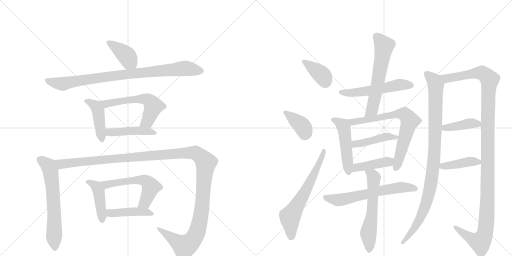
t = 0.00 s
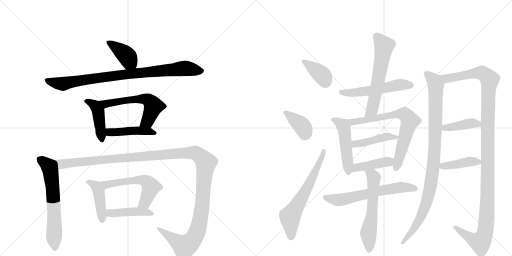
t = 3.69 s
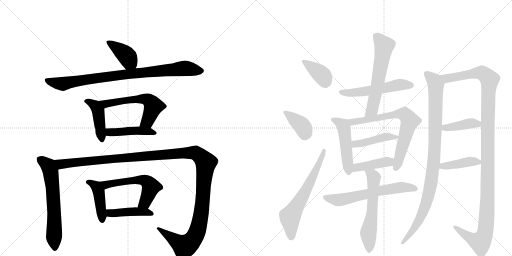
t = 7.38 s
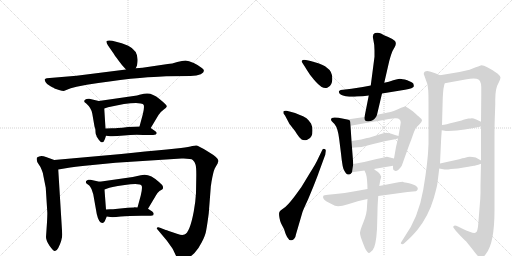
t = 11.07 s
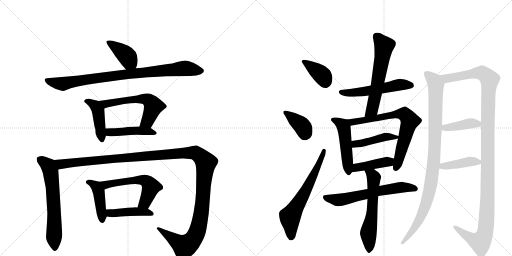
t = 14.76 s
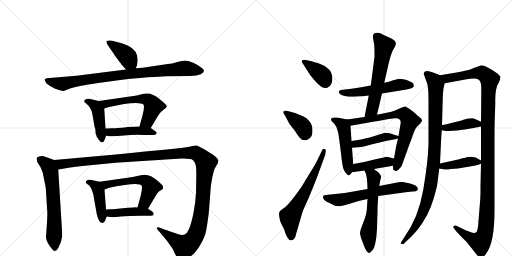
t = 18.44 s

The animated SVG that drew these frames (rendered in a browser with its animation timeline set to each time). Animation: 25 CSS @keyframes rules; one cycle of 18.44 s.

<svg version="1.1" viewBox="0 0 2048 1024" xmlns="http://www.w3.org/2000/svg">
  <g stroke="lightgray" stroke-dasharray="1,1" stroke-width="1" transform="scale(4, 4)">
    <line x1="0" y1="0" x2="256" y2="256"></line>
    <line x1="256" y1="0" x2="0" y2="256"></line>
    <line x1="128" y1="0" x2="128" y2="256"></line>
    <line x1="0" y1="128" x2="256" y2="128"></line>
    <line x1="256" y1="0" x2="512" y2="256"></line>
    <line x1="512" y1="0" x2="256" y2="256"></line>
    <line x1="384" y1="0" x2="384" y2="256"></line>
    <line x1="256" y1="128" x2="512" y2="128"></line>
  </g>
<g transform="scale(1, -1) translate(0, -850)">
   <style type="text/css">
    @keyframes keyframes0 {
      from {
       stroke: black;
       stroke-dashoffset: 398;
       stroke-width: 128;
       }
       56% {
       animation-timing-function: step-end;
       stroke: black;
       stroke-dashoffset: 0;
       stroke-width: 128;
       }
       to {
       stroke: black;
       stroke-width: 1024;
       }
       }
       #make-me-a-hanzi-animation-0 {
         animation: keyframes0 0.573893s both;
         animation-delay: 0.000000s;
         animation-timing-function: linear;
       }
    @keyframes keyframes1 {
      from {
       stroke: black;
       stroke-dashoffset: 879;
       stroke-width: 128;
       }
       74% {
       animation-timing-function: step-end;
       stroke: black;
       stroke-dashoffset: 0;
       stroke-width: 128;
       }
       to {
       stroke: black;
       stroke-width: 1024;
       }
       }
       #make-me-a-hanzi-animation-1 {
         animation: keyframes1 0.965332s both;
         animation-delay: 0.573893s;
         animation-timing-function: linear;
       }
    @keyframes keyframes2 {
      from {
       stroke: black;
       stroke-dashoffset: 437;
       stroke-width: 128;
       }
       59% {
       animation-timing-function: step-end;
       stroke: black;
       stroke-dashoffset: 0;
       stroke-width: 128;
       }
       to {
       stroke: black;
       stroke-width: 1024;
       }
       }
       #make-me-a-hanzi-animation-2 {
         animation: keyframes2 0.605632s both;
         animation-delay: 1.539225s;
         animation-timing-function: linear;
       }
    @keyframes keyframes3 {
      from {
       stroke: black;
       stroke-dashoffset: 576;
       stroke-width: 128;
       }
       65% {
       animation-timing-function: step-end;
       stroke: black;
       stroke-dashoffset: 0;
       stroke-width: 128;
       }
       to {
       stroke: black;
       stroke-width: 1024;
       }
       }
       #make-me-a-hanzi-animation-3 {
         animation: keyframes3 0.718750s both;
         animation-delay: 2.144857s;
         animation-timing-function: linear;
       }
    @keyframes keyframes4 {
      from {
       stroke: black;
       stroke-dashoffset: 448;
       stroke-width: 128;
       }
       59% {
       animation-timing-function: step-end;
       stroke: black;
       stroke-dashoffset: 0;
       stroke-width: 128;
       }
       to {
       stroke: black;
       stroke-width: 1024;
       }
       }
       #make-me-a-hanzi-animation-4 {
         animation: keyframes4 0.614583s both;
         animation-delay: 2.863607s;
         animation-timing-function: linear;
       }
    @keyframes keyframes5 {
      from {
       stroke: black;
       stroke-dashoffset: 633;
       stroke-width: 128;
       }
       67% {
       animation-timing-function: step-end;
       stroke: black;
       stroke-dashoffset: 0;
       stroke-width: 128;
       }
       to {
       stroke: black;
       stroke-width: 1024;
       }
       }
       #make-me-a-hanzi-animation-5 {
         animation: keyframes5 0.765137s both;
         animation-delay: 3.478190s;
         animation-timing-function: linear;
       }
    @keyframes keyframes6 {
      from {
       stroke: black;
       stroke-dashoffset: 1358;
       stroke-width: 128;
       }
       82% {
       animation-timing-function: step-end;
       stroke: black;
       stroke-dashoffset: 0;
       stroke-width: 128;
       }
       to {
       stroke: black;
       stroke-width: 1024;
       }
       }
       #make-me-a-hanzi-animation-6 {
         animation: keyframes6 1.355143s both;
         animation-delay: 4.243327s;
         animation-timing-function: linear;
       }
    @keyframes keyframes7 {
      from {
       stroke: black;
       stroke-dashoffset: 433;
       stroke-width: 128;
       }
       58% {
       animation-timing-function: step-end;
       stroke: black;
       stroke-dashoffset: 0;
       stroke-width: 128;
       }
       to {
       stroke: black;
       stroke-width: 1024;
       }
       }
       #make-me-a-hanzi-animation-7 {
         animation: keyframes7 0.602376s both;
         animation-delay: 5.598470s;
         animation-timing-function: linear;
       }
    @keyframes keyframes8 {
      from {
       stroke: black;
       stroke-dashoffset: 563;
       stroke-width: 128;
       }
       65% {
       animation-timing-function: step-end;
       stroke: black;
       stroke-dashoffset: 0;
       stroke-width: 128;
       }
       to {
       stroke: black;
       stroke-width: 1024;
       }
       }
       #make-me-a-hanzi-animation-8 {
         animation: keyframes8 0.708171s both;
         animation-delay: 6.200846s;
         animation-timing-function: linear;
       }
    @keyframes keyframes9 {
      from {
       stroke: black;
       stroke-dashoffset: 438;
       stroke-width: 128;
       }
       59% {
       animation-timing-function: step-end;
       stroke: black;
       stroke-dashoffset: 0;
       stroke-width: 128;
       }
       to {
       stroke: black;
       stroke-width: 1024;
       }
       }
       #make-me-a-hanzi-animation-9 {
         animation: keyframes9 0.606445s both;
         animation-delay: 6.909017s;
         animation-timing-function: linear;
       }
    @keyframes keyframes10 {
      from {
       stroke: black;
       stroke-dashoffset: 378;
       stroke-width: 128;
       }
       55% {
       animation-timing-function: step-end;
       stroke: black;
       stroke-dashoffset: 0;
       stroke-width: 128;
       }
       to {
       stroke: black;
       stroke-width: 1024;
       }
       }
       #make-me-a-hanzi-animation-10 {
         animation: keyframes10 0.557617s both;
         animation-delay: 7.515462s;
         animation-timing-function: linear;
       }
    @keyframes keyframes11 {
      from {
       stroke: black;
       stroke-dashoffset: 378;
       stroke-width: 128;
       }
       55% {
       animation-timing-function: step-end;
       stroke: black;
       stroke-dashoffset: 0;
       stroke-width: 128;
       }
       to {
       stroke: black;
       stroke-width: 1024;
       }
       }
       #make-me-a-hanzi-animation-11 {
         animation: keyframes11 0.557617s both;
         animation-delay: 8.073079s;
         animation-timing-function: linear;
       }
    @keyframes keyframes12 {
      from {
       stroke: black;
       stroke-dashoffset: 633;
       stroke-width: 128;
       }
       67% {
       animation-timing-function: step-end;
       stroke: black;
       stroke-dashoffset: 0;
       stroke-width: 128;
       }
       to {
       stroke: black;
       stroke-width: 1024;
       }
       }
       #make-me-a-hanzi-animation-12 {
         animation: keyframes12 0.765137s both;
         animation-delay: 8.630697s;
         animation-timing-function: linear;
       }
    @keyframes keyframes13 {
      from {
       stroke: black;
       stroke-dashoffset: 538;
       stroke-width: 128;
       }
       64% {
       animation-timing-function: step-end;
       stroke: black;
       stroke-dashoffset: 0;
       stroke-width: 128;
       }
       to {
       stroke: black;
       stroke-width: 1024;
       }
       }
       #make-me-a-hanzi-animation-13 {
         animation: keyframes13 0.687826s both;
         animation-delay: 9.395833s;
         animation-timing-function: linear;
       }
    @keyframes keyframes14 {
      from {
       stroke: black;
       stroke-dashoffset: 596;
       stroke-width: 128;
       }
       66% {
       animation-timing-function: step-end;
       stroke: black;
       stroke-dashoffset: 0;
       stroke-width: 128;
       }
       to {
       stroke: black;
       stroke-width: 1024;
       }
       }
       #make-me-a-hanzi-animation-14 {
         animation: keyframes14 0.735026s both;
         animation-delay: 10.083659s;
         animation-timing-function: linear;
       }
    @keyframes keyframes15 {
      from {
       stroke: black;
       stroke-dashoffset: 488;
       stroke-width: 128;
       }
       61% {
       animation-timing-function: step-end;
       stroke: black;
       stroke-dashoffset: 0;
       stroke-width: 128;
       }
       to {
       stroke: black;
       stroke-width: 1024;
       }
       }
       #make-me-a-hanzi-animation-15 {
         animation: keyframes15 0.647135s both;
         animation-delay: 10.818685s;
         animation-timing-function: linear;
       }
    @keyframes keyframes16 {
      from {
       stroke: black;
       stroke-dashoffset: 713;
       stroke-width: 128;
       }
       70% {
       animation-timing-function: step-end;
       stroke: black;
       stroke-dashoffset: 0;
       stroke-width: 128;
       }
       to {
       stroke: black;
       stroke-width: 1024;
       }
       }
       #make-me-a-hanzi-animation-16 {
         animation: keyframes16 0.830241s both;
         animation-delay: 11.465820s;
         animation-timing-function: linear;
       }
    @keyframes keyframes17 {
      from {
       stroke: black;
       stroke-dashoffset: 435;
       stroke-width: 128;
       }
       59% {
       animation-timing-function: step-end;
       stroke: black;
       stroke-dashoffset: 0;
       stroke-width: 128;
       }
       to {
       stroke: black;
       stroke-width: 1024;
       }
       }
       #make-me-a-hanzi-animation-17 {
         animation: keyframes17 0.604004s both;
         animation-delay: 12.296061s;
         animation-timing-function: linear;
       }
    @keyframes keyframes18 {
      from {
       stroke: black;
       stroke-dashoffset: 419;
       stroke-width: 128;
       }
       58% {
       animation-timing-function: step-end;
       stroke: black;
       stroke-dashoffset: 0;
       stroke-width: 128;
       }
       to {
       stroke: black;
       stroke-width: 1024;
       }
       }
       #make-me-a-hanzi-animation-18 {
         animation: keyframes18 0.590983s both;
         animation-delay: 12.900065s;
         animation-timing-function: linear;
       }
    @keyframes keyframes19 {
      from {
       stroke: black;
       stroke-dashoffset: 624;
       stroke-width: 128;
       }
       67% {
       animation-timing-function: step-end;
       stroke: black;
       stroke-dashoffset: 0;
       stroke-width: 128;
       }
       to {
       stroke: black;
       stroke-width: 1024;
       }
       }
       #make-me-a-hanzi-animation-19 {
         animation: keyframes19 0.757812s both;
         animation-delay: 13.491048s;
         animation-timing-function: linear;
       }
    @keyframes keyframes20 {
      from {
       stroke: black;
       stroke-dashoffset: 591;
       stroke-width: 128;
       }
       66% {
       animation-timing-function: step-end;
       stroke: black;
       stroke-dashoffset: 0;
       stroke-width: 128;
       }
       to {
       stroke: black;
       stroke-width: 1024;
       }
       }
       #make-me-a-hanzi-animation-20 {
         animation: keyframes20 0.730957s both;
         animation-delay: 14.248861s;
         animation-timing-function: linear;
       }
    @keyframes keyframes21 {
      from {
       stroke: black;
       stroke-dashoffset: 977;
       stroke-width: 128;
       }
       76% {
       animation-timing-function: step-end;
       stroke: black;
       stroke-dashoffset: 0;
       stroke-width: 128;
       }
       to {
       stroke: black;
       stroke-width: 1024;
       }
       }
       #make-me-a-hanzi-animation-21 {
         animation: keyframes21 1.045085s both;
         animation-delay: 14.979818s;
         animation-timing-function: linear;
       }
    @keyframes keyframes22 {
      from {
       stroke: black;
       stroke-dashoffset: 1235;
       stroke-width: 128;
       }
       80% {
       animation-timing-function: step-end;
       stroke: black;
       stroke-dashoffset: 0;
       stroke-width: 128;
       }
       to {
       stroke: black;
       stroke-width: 1024;
       }
       }
       #make-me-a-hanzi-animation-22 {
         animation: keyframes22 1.255046s both;
         animation-delay: 16.024902s;
         animation-timing-function: linear;
       }
    @keyframes keyframes23 {
      from {
       stroke: black;
       stroke-dashoffset: 405;
       stroke-width: 128;
       }
       57% {
       animation-timing-function: step-end;
       stroke: black;
       stroke-dashoffset: 0;
       stroke-width: 128;
       }
       to {
       stroke: black;
       stroke-width: 1024;
       }
       }
       #make-me-a-hanzi-animation-23 {
         animation: keyframes23 0.579590s both;
         animation-delay: 17.279948s;
         animation-timing-function: linear;
       }
    @keyframes keyframes24 {
      from {
       stroke: black;
       stroke-dashoffset: 410;
       stroke-width: 128;
       }
       57% {
       animation-timing-function: step-end;
       stroke: black;
       stroke-dashoffset: 0;
       stroke-width: 128;
       }
       to {
       stroke: black;
       stroke-width: 1024;
       }
       }
       #make-me-a-hanzi-animation-24 {
         animation: keyframes24 0.583659s both;
         animation-delay: 17.859538s;
         animation-timing-function: linear;
       }
</style>
<path d="M 543 577 L 548 588 L 550 602 Q 555 646 513 667 L 487 677 L 449 687 Q 432 690 427 686 Q 423 682 432 668 L 455 635 Q 458 629 474 608 Q 490 587 494 583 L 504 572 C 524 550 531 550 543 577 Z" fill="lightgray"></path> 
<path d="M 633 543 L 665 545 L 762 546 Q 788 547 803 553 Q 827 566 806 579 Q 796 588 775 598 Q 754 608 742 608 Q 730 608 709 602 Q 688 595 671 594 L 570 579 L 543 577 L 504 572 L 306 547 L 187 537 Q 181 536 179 533 Q 178 530 182 522 Q 186 513 202 505 Q 218 497 218 496 L 236 490 Q 249 486 255 486 L 283 497 L 306 503 L 347 511 Q 441 526 522 535 Q 604 543 633 543 Z" fill="lightgray"></path> 
<path d="M 386 307 L 386 305 L 395 291 Q 402 284 403 282 Q 408 280 409 281 Q 414 281 416 286 Q 419 290 424 307 L 422 336 L 417 416 C 415 441 415 441 395 446 L 357 455 Q 354 456 346 454 Q 339 452 337 447 Q 336 442 341 439 Q 346 436 347 434 Q 365 418 369 396 L 378 344 L 381 335 Q 382 329 382 322 Q 382 314 386 307 Z" fill="lightgray"></path> 
<path d="M 603 338 L 634 390 Q 640 401 654 411 Q 669 420 667 426 Q 665 432 638 454 Q 611 476 590 476 Q 582 477 558 471 L 548 468 L 395 446 C 365 442 389 407 417 416 L 432 421 Q 504 438 544 438 L 563 436 Q 573 435 575 430 Q 578 418 571 392 L 558 344 C 550 315 588 312 603 338 Z" fill="lightgray"></path> 
<path d="M 424 307 L 441 305 Q 459 304 496 308 Q 534 312 573 310 L 598 310 Q 615 310 623 312 Q 632 319 620 326 L 603 338 C 592 345 588 345 558 344 L 512 342 Q 486 338 471 338 Q 463 337 448 337 L 422 336 C 392 335 394 311 424 307 Z" fill="lightgray"></path> 
<path d="M 217 210 L 184 222 Q 162 231 148 220 Q 144 208 154 194 Q 165 179 167 170 Q 171 162 174 144 L 183 99 L 189 4 Q 190 -1 188 -39 L 184 -98 Q 184 -112 198 -133 Q 213 -154 219 -154 Q 226 -155 233 -142 Q 249 -110 249 -88 L 233 172 C 231 202 231 205 217 210 Z" fill="lightgray"></path> 
<path d="M 711 -86 L 675 -74 Q 664 -69 663 -70 L 640 -61 Q 634 -58 629 -60 Q 625 -63 630 -68 L 667 -112 L 687 -140 Q 692 -147 701 -167 Q 711 -187 717 -190 Q 724 -193 744 -185 Q 764 -177 778 -162 Q 793 -147 807 -119 Q 822 -91 825 -70 Q 829 -49 835 -3 L 843 101 Q 843 106 844 109 L 846 123 Q 853 163 859 176 L 871 197 Q 871 200 874 206 Q 874 219 833 243 Q 793 267 787 268 Q 781 269 769 266 Q 757 263 724 258 L 667 252 Q 584 245 485 234 L 217 210 C 187 207 203 167 233 172 L 281 180 Q 331 187 340 187 L 462 199 L 726 216 Q 764 217 771 210 Q 779 203 782 192 Q 786 181 785 137 L 784 78 Q 782 41 775 4 Q 759 -81 738 -88 Q 728 -92 711 -86 Z" fill="lightgray"></path> 
<path d="M 419 -35 L 427 -16 C 428 -14 426 -18 424 12 L 418 92 C 416 119 416 119 398 123 L 362 131 Q 360 132 353 131 Q 346 129 344 125 Q 342 120 346 116 L 357 108 Q 360 106 366 94 L 373 73 L 387 -6 Q 395 -42 410 -42 Q 415 -42 419 -35 Z" fill="lightgray"></path> 
<path d="M 592 15 L 623 67 Q 627 77 638 86 Q 649 92 651 94 Q 653 101 651 106 Q 650 110 636 122 Q 596 160 563 149 L 531 142 L 398 123 C 368 119 390 82 418 92 L 432 97 Q 436 101 499 110 Q 562 119 567 106 Q 570 97 563 68 L 550 20 C 542 -9 577 -11 592 15 Z" fill="lightgray"></path> 
<path d="M 427 -16 L 441 -18 Q 452 -20 483 -16 Q 514 -13 565 -13 L 589 -13 Q 607 -13 613 -11 L 615 -5 Q 615 -2 609 4 L 592 15 L 550 20 L 537 21 L 536 20 L 511 19 L 452 13 Q 432 14 424 12 C 394 7 397 -12 427 -16 Z" fill="lightgray"></path> 
<path d="M 1215 590 Q 1221 581 1227 571 L 1240 551 L 1256 531 Q 1275 509 1286.5 502.5 Q 1298 496 1309 499 Q 1320 502 1325 514 Q 1330 526 1329 537 Q 1329 564 1310 577 Q 1293 593 1256 602 Q 1253 603 1233.5 608 Q 1214 613 1209.5 609.5 Q 1205 606 1208 601 L 1215 590 Z" fill="lightgray"></path> 
<path d="M 1140 388 L 1158 354 L 1180 326 Q 1197 298 1206.5 292.5 Q 1216 287 1229 291.5 Q 1242 296 1246 306 Q 1250 313 1250 328.5 Q 1250 344 1244 356 Q 1233 372 1226 377 Q 1200 393 1162 403 L 1146 407 Q 1136 408 1134 405 Q 1133 400 1134 396 L 1140 388 Z" fill="lightgray"></path> 
<path d="M 1272 215 Q 1265 198 1239 157 L 1205 101 L 1178 64 Q 1150 27 1134.5 17 Q 1119 7 1117 0.5 Q 1115 -6 1118 -21.5 Q 1121 -37 1124 -43 L 1136 -66 Q 1149 -111 1163 -111 Q 1169 -113 1176 -105.5 Q 1183 -98 1184 -87 L 1210 2 Q 1213 11 1232 52 L 1254 105 Q 1271 148 1275 160 L 1301 231 L 1303 246 Q 1304 252 1298.5 254 Q 1293 256 1290 252 L 1272 215 Z" fill="lightgray"></path> 
<path d="M 1528 476 L 1620 491 Q 1654 497 1655 504 Q 1656 508 1653 516 Q 1648 521 1629 529 Q 1608 535 1599.5 535 Q 1591 535 1573 529 Q 1555 523 1537 519 L 1483 508 L 1451 502 L 1406 495 L 1372 491 Q 1361 490 1357.5 487.5 Q 1354 485 1356 480 Q 1359 469 1382.5 465.5 Q 1406 462 1427 464 Q 1452 464 1475 468 L 1528 476 Z" fill="lightgray"></path> 
<path d="M 1475 468 L 1458 382 C 1452 353 1501 362 1508 391 L 1528 476 L 1537 519 L 1557 606 Q 1566 638 1570 646 L 1579 662 Q 1587 677 1580 686 Q 1572 694 1553 702 Q 1534 710 1524 716 Q 1514 721 1500 718 Q 1488 714 1493 693 Q 1498 672 1498 648 L 1498 623 L 1483 508 L 1475 468 Z" fill="lightgray"></path> 
<path d="M 1389 372 L 1354 379 Q 1324 384 1324 372 Q 1324 368 1328 364 L 1338 354 Q 1352 337 1357 292 L 1364 236 Q 1370 174 1378 166 Q 1382 158 1390 151 Q 1397 144 1408 161 L 1413 194 L 1408 259 L 1406 286 L 1402 347 C 1401 370 1401 370 1389 372 Z" fill="lightgray"></path> 
<path d="M 1458 382 L 1389 372 C 1359 368 1372 342 1402 347 L 1498 364 Q 1516 366 1523 368 L 1555 374 L 1580 377 Q 1603 379 1603 359 L 1594 306 L 1592 296 L 1584 262 L 1576 216 L 1572 187 L 1572 177 Q 1572 169 1580 167 Q 1587 164 1595 172 Q 1603 180 1607 187 L 1636 268 Q 1646 293 1653 314 Q 1660 334 1665 340 L 1678 353 Q 1687 362 1688 368 Q 1689 374 1678 381 Q 1675 384 1651 405 Q 1625 425 1619 424 Q 1612 423 1575 406 Q 1554 400 1547 399 L 1508 391 L 1458 382 Z" fill="lightgray"></path> 
<path d="M 1594 306 L 1580 310 Q 1545 323 1540 318 L 1538 318 L 1530 316 L 1479 300 Q 1477 300 1468 298 L 1445 292 L 1406 286 C 1376 281 1378 256 1408 259 L 1418 260 L 1446 262 Q 1449 262 1493 274 Q 1536 286 1580 293 L 1592 296 C 1612 301 1612 301 1594 306 Z" fill="lightgray"></path> 
<path d="M 1408 161 L 1458 168 L 1496 174 L 1572 187 C 1602 192 1605 209 1576 216 L 1548 223 Q 1547 224 1535 220 L 1502 213 L 1457 202 L 1413 194 C 1383 189 1378 157 1408 161 Z" fill="lightgray"></path> 
<path d="M 1470 94 L 1414 84 Q 1379 78 1342 74 L 1312 71 Q 1295 70 1293 66 Q 1287 52 1318 38 L 1340 27 Q 1356 21 1392 33.5 Q 1428 46 1470 54 L 1513 66 L 1630 82 L 1652 84 Q 1667 85 1668 88 Q 1675 96 1666.5 104.5 Q 1658 113 1636.5 117.5 Q 1615 122 1613 122.5 Q 1611 123 1594 121 L 1517 106 L 1470 94 Z" fill="lightgray"></path> 
<path d="M 1458 168 L 1464 154 Q 1469 137 1470 94 L 1470 54 L 1468 24 Q 1468 -4 1454 -38 Q 1440 -72 1440 -82 Q 1440 -92 1451 -120 L 1460 -143 Q 1471 -164 1477 -162 Q 1481 -160 1491 -150 Q 1504 -134 1508 -66 L 1510 6 Q 1510 26 1513 66 L 1517 106 L 1521 128 L 1525 143 Q 1524 152 1512 162 Q 1499 171 1496 174 C 1473 193 1446 196 1458 168 Z" fill="lightgray"></path> 
<path d="M 1760 549 L 1741 557 Q 1720 564 1710 566 Q 1695 566 1695 554 L 1710 512 L 1713 487 Q 1714 472 1714 443 L 1714 274 Q 1712 202 1693 91 Q 1674 -21 1616 -101 L 1604 -120 Q 1601 -123 1606 -126 Q 1612 -128 1616 -124 L 1630 -111 Q 1646 -97 1670 -69 Q 1714 -14 1735 57 Q 1746 96 1749 112 Q 1751 127 1757 176 L 1760 196 L 1764 282 Q 1764 288 1767 329 L 1768 350 L 1771 458 Q 1773 503 1779 517 C 1784 539 1784 539 1760 549 Z" fill="lightgray"></path> 
<path d="M 1924 195 L 1922 108 L 1922 79 L 1921 54 L 1913 -46 Q 1911 -77 1903 -80 Q 1896 -87 1848 -64 L 1832 -56 Q 1819 -50 1815 -54 Q 1811 -58 1815 -62 L 1823 -73 Q 1853 -106 1864 -115 L 1889 -146 Q 1907 -170 1913 -175 Q 1919 -180 1926 -181 Q 1933 -182 1944 -165 Q 1978 -122 1978 8 L 1978 292 Q 1978 349 1979 373 L 1981 432 L 1981 451 Q 1981 498 1995 520 Q 2002 535 2002 540 Q 2002 545 1991 555 Q 1944 589 1925 589 Q 1911 584 1903 581 L 1878 571 L 1838 562 L 1760 549 C 1730 544 1749 512 1779 517 L 1867 533 Q 1888 537 1906 535 Q 1924 533 1925 502 Q 1925 487 1925 466 L 1924 363 L 1924 344 L 1924 208 L 1924 195 Z" fill="lightgray"></path> 
<path d="M 1828 328 Q 1856 332 1894 338 L 1924 344 C 1952 350 1951 350 1924 363 L 1905 372 Q 1890 378 1887 377 Q 1883 376 1874 376 L 1857 372 Q 1855 370 1818 361 Q 1781 351 1768 350 C 1738 347 1737 334 1767 329 L 1779 327 Q 1781 326 1794 326 L 1828 328 Z" fill="lightgray"></path> 
<path d="M 1757 176 L 1773 173 Q 1783 170 1804 174 Q 1831 175 1861 181 Q 1890 186 1895 187 Q 1900 187 1924 195 C 1938 200 1938 200 1924 208 L 1903 220 Q 1882 224 1871 222 L 1857 218 Q 1852 218 1837 213 L 1760 196 C 1731 190 1728 182 1757 176 Z" fill="lightgray"></path> 
      <clipPath id="make-me-a-hanzi-clip-0">
      <path d="M 543 577 L 548 588 L 550 602 Q 555 646 513 667 L 487 677 L 449 687 Q 432 690 427 686 Q 423 682 432 668 L 455 635 Q 458 629 474 608 Q 490 587 494 583 L 504 572 C 524 550 531 550 543 577 Z" fill="lightgray"></path>
      </clipPath>
      <path clip-path="url(#make-me-a-hanzi-clip-0)" d="M 432 682 L 502 632 L 535 587 " fill="none" id="make-me-a-hanzi-animation-0" stroke-dasharray="270 540" stroke-linecap="round"></path>

      <clipPath id="make-me-a-hanzi-clip-1">
      <path d="M 633 543 L 665 545 L 762 546 Q 788 547 803 553 Q 827 566 806 579 Q 796 588 775 598 Q 754 608 742 608 Q 730 608 709 602 Q 688 595 671 594 L 570 579 L 543 577 L 504 572 L 306 547 L 187 537 Q 181 536 179 533 Q 178 530 182 522 Q 186 513 202 505 Q 218 497 218 496 L 236 490 Q 249 486 255 486 L 283 497 L 306 503 L 347 511 Q 441 526 522 535 Q 604 543 633 543 Z" fill="lightgray"></path>
      </clipPath>
      <path clip-path="url(#make-me-a-hanzi-clip-1)" d="M 186 529 L 249 515 L 468 549 L 733 577 L 803 566 " fill="none" id="make-me-a-hanzi-animation-1" stroke-dasharray="751 1502" stroke-linecap="round"></path>

      <clipPath id="make-me-a-hanzi-clip-2">
      <path d="M 386 307 L 386 305 L 395 291 Q 402 284 403 282 Q 408 280 409 281 Q 414 281 416 286 Q 419 290 424 307 L 422 336 L 417 416 C 415 441 415 441 395 446 L 357 455 Q 354 456 346 454 Q 339 452 337 447 Q 336 442 341 439 Q 346 436 347 434 Q 365 418 369 396 L 378 344 L 381 335 Q 382 329 382 322 Q 382 314 386 307 Z" fill="lightgray"></path>
      </clipPath>
      <path clip-path="url(#make-me-a-hanzi-clip-2)" d="M 345 446 L 382 426 L 392 407 L 408 291 " fill="none" id="make-me-a-hanzi-animation-2" stroke-dasharray="309 618" stroke-linecap="round"></path>

      <clipPath id="make-me-a-hanzi-clip-3">
      <path d="M 603 338 L 634 390 Q 640 401 654 411 Q 669 420 667 426 Q 665 432 638 454 Q 611 476 590 476 Q 582 477 558 471 L 548 468 L 395 446 C 365 442 389 407 417 416 L 432 421 Q 504 438 544 438 L 563 436 Q 573 435 575 430 Q 578 418 571 392 L 558 344 C 550 315 588 312 603 338 Z" fill="lightgray"></path>
      </clipPath>
      <path clip-path="url(#make-me-a-hanzi-clip-3)" d="M 403 444 L 423 435 L 569 455 L 598 447 L 612 429 L 611 416 L 590 365 L 566 348 " fill="none" id="make-me-a-hanzi-animation-3" stroke-dasharray="448 896" stroke-linecap="round"></path>

      <clipPath id="make-me-a-hanzi-clip-4">
      <path d="M 424 307 L 441 305 Q 459 304 496 308 Q 534 312 573 310 L 598 310 Q 615 310 623 312 Q 632 319 620 326 L 603 338 C 592 345 588 345 558 344 L 512 342 Q 486 338 471 338 Q 463 337 448 337 L 422 336 C 392 335 394 311 424 307 Z" fill="lightgray"></path>
      </clipPath>
      <path clip-path="url(#make-me-a-hanzi-clip-4)" d="M 429 329 L 439 321 L 563 327 L 617 318 " fill="none" id="make-me-a-hanzi-animation-4" stroke-dasharray="320 640" stroke-linecap="round"></path>

      <clipPath id="make-me-a-hanzi-clip-5">
      <path d="M 217 210 L 184 222 Q 162 231 148 220 Q 144 208 154 194 Q 165 179 167 170 Q 171 162 174 144 L 183 99 L 189 4 Q 190 -1 188 -39 L 184 -98 Q 184 -112 198 -133 Q 213 -154 219 -154 Q 226 -155 233 -142 Q 249 -110 249 -88 L 233 172 C 231 202 231 205 217 210 Z" fill="lightgray"></path>
      </clipPath>
      <path clip-path="url(#make-me-a-hanzi-clip-5)" d="M 158 213 L 194 186 L 203 162 L 213 71 L 219 -144 " fill="none" id="make-me-a-hanzi-animation-5" stroke-dasharray="505 1010" stroke-linecap="round"></path>

      <clipPath id="make-me-a-hanzi-clip-6">
      <path d="M 711 -86 L 675 -74 Q 664 -69 663 -70 L 640 -61 Q 634 -58 629 -60 Q 625 -63 630 -68 L 667 -112 L 687 -140 Q 692 -147 701 -167 Q 711 -187 717 -190 Q 724 -193 744 -185 Q 764 -177 778 -162 Q 793 -147 807 -119 Q 822 -91 825 -70 Q 829 -49 835 -3 L 843 101 Q 843 106 844 109 L 846 123 Q 853 163 859 176 L 871 197 Q 871 200 874 206 Q 874 219 833 243 Q 793 267 787 268 Q 781 269 769 266 Q 757 263 724 258 L 667 252 Q 584 245 485 234 L 217 210 C 187 207 203 167 233 172 L 281 180 Q 331 187 340 187 L 462 199 L 726 216 Q 764 217 771 210 Q 779 203 782 192 Q 786 181 785 137 L 784 78 Q 782 41 775 4 Q 759 -81 738 -88 Q 728 -92 711 -86 Z" fill="lightgray"></path>
      </clipPath>
      <path clip-path="url(#make-me-a-hanzi-clip-6)" d="M 225 206 L 248 193 L 690 235 L 769 239 L 794 231 L 823 197 L 804 -8 L 779 -97 L 756 -125 L 738 -135 L 634 -63 " fill="none" id="make-me-a-hanzi-animation-6" stroke-dasharray="1230 2460" stroke-linecap="round"></path>

      <clipPath id="make-me-a-hanzi-clip-7">
      <path d="M 419 -35 L 427 -16 C 428 -14 426 -18 424 12 L 418 92 C 416 119 416 119 398 123 L 362 131 Q 360 132 353 131 Q 346 129 344 125 Q 342 120 346 116 L 357 108 Q 360 106 366 94 L 373 73 L 387 -6 Q 395 -42 410 -42 Q 415 -42 419 -35 Z" fill="lightgray"></path>
      </clipPath>
      <path clip-path="url(#make-me-a-hanzi-clip-7)" d="M 352 122 L 385 104 L 395 84 L 409 -32 " fill="none" id="make-me-a-hanzi-animation-7" stroke-dasharray="305 610" stroke-linecap="round"></path>

      <clipPath id="make-me-a-hanzi-clip-8">
      <path d="M 592 15 L 623 67 Q 627 77 638 86 Q 649 92 651 94 Q 653 101 651 106 Q 650 110 636 122 Q 596 160 563 149 L 531 142 L 398 123 C 368 119 390 82 418 92 L 432 97 Q 436 101 499 110 Q 562 119 567 106 Q 570 97 563 68 L 550 20 C 542 -9 577 -11 592 15 Z" fill="lightgray"></path>
      </clipPath>
      <path clip-path="url(#make-me-a-hanzi-clip-8)" d="M 406 121 L 428 112 L 550 130 L 573 130 L 589 123 L 604 103 L 580 40 L 558 24 " fill="none" id="make-me-a-hanzi-animation-8" stroke-dasharray="435 870" stroke-linecap="round"></path>

      <clipPath id="make-me-a-hanzi-clip-9">
      <path d="M 427 -16 L 441 -18 Q 452 -20 483 -16 Q 514 -13 565 -13 L 589 -13 Q 607 -13 613 -11 L 615 -5 Q 615 -2 609 4 L 592 15 L 550 20 L 537 21 L 536 20 L 511 19 L 452 13 Q 432 14 424 12 C 394 7 397 -12 427 -16 Z" fill="lightgray"></path>
      </clipPath>
      <path clip-path="url(#make-me-a-hanzi-clip-9)" d="M 430 6 L 447 -3 L 543 4 L 583 2 L 608 -6 " fill="none" id="make-me-a-hanzi-animation-9" stroke-dasharray="310 620" stroke-linecap="round"></path>

      <clipPath id="make-me-a-hanzi-clip-10">
      <path d="M 1215 590 Q 1221 581 1227 571 L 1240 551 L 1256 531 Q 1275 509 1286.5 502.5 Q 1298 496 1309 499 Q 1320 502 1325 514 Q 1330 526 1329 537 Q 1329 564 1310 577 Q 1293 593 1256 602 Q 1253 603 1233.5 608 Q 1214 613 1209.5 609.5 Q 1205 606 1208 601 L 1215 590 Z" fill="lightgray"></path>
      </clipPath>
      <path clip-path="url(#make-me-a-hanzi-clip-10)" d="M 1215 604 L 1284 553 L 1303 522 " fill="none" id="make-me-a-hanzi-animation-10" stroke-dasharray="250 500" stroke-linecap="round"></path>

      <clipPath id="make-me-a-hanzi-clip-11">
      <path d="M 1140 388 L 1158 354 L 1180 326 Q 1197 298 1206.5 292.5 Q 1216 287 1229 291.5 Q 1242 296 1246 306 Q 1250 313 1250 328.5 Q 1250 344 1244 356 Q 1233 372 1226 377 Q 1200 393 1162 403 L 1146 407 Q 1136 408 1134 405 Q 1133 400 1134 396 L 1140 388 Z" fill="lightgray"></path>
      </clipPath>
      <path clip-path="url(#make-me-a-hanzi-clip-11)" d="M 1141 401 L 1206 349 L 1219 323 L 1218 313 " fill="none" id="make-me-a-hanzi-animation-11" stroke-dasharray="250 500" stroke-linecap="round"></path>

      <clipPath id="make-me-a-hanzi-clip-12">
      <path d="M 1272 215 Q 1265 198 1239 157 L 1205 101 L 1178 64 Q 1150 27 1134.5 17 Q 1119 7 1117 0.5 Q 1115 -6 1118 -21.5 Q 1121 -37 1124 -43 L 1136 -66 Q 1149 -111 1163 -111 Q 1169 -113 1176 -105.5 Q 1183 -98 1184 -87 L 1210 2 Q 1213 11 1232 52 L 1254 105 Q 1271 148 1275 160 L 1301 231 L 1303 246 Q 1304 252 1298.5 254 Q 1293 256 1290 252 L 1272 215 Z" fill="lightgray"></path>
      </clipPath>
      <path clip-path="url(#make-me-a-hanzi-clip-12)" d="M 1165 -97 L 1160 -19 L 1226 93 L 1296 247 " fill="none" id="make-me-a-hanzi-animation-12" stroke-dasharray="505 1010" stroke-linecap="round"></path>

      <clipPath id="make-me-a-hanzi-clip-13">
      <path d="M 1528 476 L 1620 491 Q 1654 497 1655 504 Q 1656 508 1653 516 Q 1648 521 1629 529 Q 1608 535 1599.5 535 Q 1591 535 1573 529 Q 1555 523 1537 519 L 1483 508 L 1451 502 L 1406 495 L 1372 491 Q 1361 490 1357.5 487.5 Q 1354 485 1356 480 Q 1359 469 1382.5 465.5 Q 1406 462 1427 464 Q 1452 464 1475 468 L 1528 476 Z" fill="lightgray"></path>
      </clipPath>
      <path clip-path="url(#make-me-a-hanzi-clip-13)" d="M 1367 482 L 1406 478 L 1602 512 L 1646 509 " fill="none" id="make-me-a-hanzi-animation-13" stroke-dasharray="410 820" stroke-linecap="round"></path>

      <clipPath id="make-me-a-hanzi-clip-14">
      <path d="M 1475 468 L 1458 382 C 1452 353 1501 362 1508 391 L 1528 476 L 1537 519 L 1557 606 Q 1566 638 1570 646 L 1579 662 Q 1587 677 1580 686 Q 1572 694 1553 702 Q 1534 710 1524 716 Q 1514 721 1500 718 Q 1488 714 1493 693 Q 1498 672 1498 648 L 1498 623 L 1483 508 L 1475 468 Z" fill="lightgray"></path>
      </clipPath>
      <path clip-path="url(#make-me-a-hanzi-clip-14)" d="M 1508 703 L 1537 666 L 1490 418 L 1463 388 " fill="none" id="make-me-a-hanzi-animation-14" stroke-dasharray="468 936" stroke-linecap="round"></path>

      <clipPath id="make-me-a-hanzi-clip-15">
      <path d="M 1389 372 L 1354 379 Q 1324 384 1324 372 Q 1324 368 1328 364 L 1338 354 Q 1352 337 1357 292 L 1364 236 Q 1370 174 1378 166 Q 1382 158 1390 151 Q 1397 144 1408 161 L 1413 194 L 1408 259 L 1406 286 L 1402 347 C 1401 370 1401 370 1389 372 Z" fill="lightgray"></path>
      </clipPath>
      <path clip-path="url(#make-me-a-hanzi-clip-15)" d="M 1333 371 L 1368 351 L 1376 338 L 1395 163 " fill="none" id="make-me-a-hanzi-animation-15" stroke-dasharray="360 720" stroke-linecap="round"></path>

      <clipPath id="make-me-a-hanzi-clip-16">
      <path d="M 1458 382 L 1389 372 C 1359 368 1372 342 1402 347 L 1498 364 Q 1516 366 1523 368 L 1555 374 L 1580 377 Q 1603 379 1603 359 L 1594 306 L 1592 296 L 1584 262 L 1576 216 L 1572 187 L 1572 177 Q 1572 169 1580 167 Q 1587 164 1595 172 Q 1603 180 1607 187 L 1636 268 Q 1646 293 1653 314 Q 1660 334 1665 340 L 1678 353 Q 1687 362 1688 368 Q 1689 374 1678 381 Q 1675 384 1651 405 Q 1625 425 1619 424 Q 1612 423 1575 406 Q 1554 400 1547 399 L 1508 391 L 1458 382 Z" fill="lightgray"></path>
      </clipPath>
      <path clip-path="url(#make-me-a-hanzi-clip-16)" d="M 1397 368 L 1420 363 L 1593 394 L 1618 394 L 1626 386 L 1639 366 L 1583 177 " fill="none" id="make-me-a-hanzi-animation-16" stroke-dasharray="585 1170" stroke-linecap="round"></path>

      <clipPath id="make-me-a-hanzi-clip-17">
      <path d="M 1594 306 L 1580 310 Q 1545 323 1540 318 L 1538 318 L 1530 316 L 1479 300 Q 1477 300 1468 298 L 1445 292 L 1406 286 C 1376 281 1378 256 1408 259 L 1418 260 L 1446 262 Q 1449 262 1493 274 Q 1536 286 1580 293 L 1592 296 C 1612 301 1612 301 1594 306 Z" fill="lightgray"></path>
      </clipPath>
      <path clip-path="url(#make-me-a-hanzi-clip-17)" d="M 1412 266 L 1428 276 L 1550 304 L 1585 303 " fill="none" id="make-me-a-hanzi-animation-17" stroke-dasharray="307 614" stroke-linecap="round"></path>

      <clipPath id="make-me-a-hanzi-clip-18">
      <path d="M 1408 161 L 1458 168 L 1496 174 L 1572 187 C 1602 192 1605 209 1576 216 L 1548 223 Q 1547 224 1535 220 L 1502 213 L 1457 202 L 1413 194 C 1383 189 1378 157 1408 161 Z" fill="lightgray"></path>
      </clipPath>
      <path clip-path="url(#make-me-a-hanzi-clip-18)" d="M 1414 166 L 1428 180 L 1556 202 L 1567 210 " fill="none" id="make-me-a-hanzi-animation-18" stroke-dasharray="291 582" stroke-linecap="round"></path>

      <clipPath id="make-me-a-hanzi-clip-19">
      <path d="M 1470 94 L 1414 84 Q 1379 78 1342 74 L 1312 71 Q 1295 70 1293 66 Q 1287 52 1318 38 L 1340 27 Q 1356 21 1392 33.5 Q 1428 46 1470 54 L 1513 66 L 1630 82 L 1652 84 Q 1667 85 1668 88 Q 1675 96 1666.5 104.5 Q 1658 113 1636.5 117.5 Q 1615 122 1613 122.5 Q 1611 123 1594 121 L 1517 106 L 1470 94 Z" fill="lightgray"></path>
      </clipPath>
      <path clip-path="url(#make-me-a-hanzi-clip-19)" d="M 1299 61 L 1363 51 L 1559 94 L 1611 101 L 1661 95 " fill="none" id="make-me-a-hanzi-animation-19" stroke-dasharray="496 992" stroke-linecap="round"></path>

      <clipPath id="make-me-a-hanzi-clip-20">
      <path d="M 1458 168 L 1464 154 Q 1469 137 1470 94 L 1470 54 L 1468 24 Q 1468 -4 1454 -38 Q 1440 -72 1440 -82 Q 1440 -92 1451 -120 L 1460 -143 Q 1471 -164 1477 -162 Q 1481 -160 1491 -150 Q 1504 -134 1508 -66 L 1510 6 Q 1510 26 1513 66 L 1517 106 L 1521 128 L 1525 143 Q 1524 152 1512 162 Q 1499 171 1496 174 C 1473 193 1446 196 1458 168 Z" fill="lightgray"></path>
      </clipPath>
      <path clip-path="url(#make-me-a-hanzi-clip-20)" d="M 1465 163 L 1479 157 L 1495 139 L 1487 -15 L 1473 -82 L 1476 -155 " fill="none" id="make-me-a-hanzi-animation-20" stroke-dasharray="463 926" stroke-linecap="round"></path>

      <clipPath id="make-me-a-hanzi-clip-21">
      <path d="M 1760 549 L 1741 557 Q 1720 564 1710 566 Q 1695 566 1695 554 L 1710 512 L 1713 487 Q 1714 472 1714 443 L 1714 274 Q 1712 202 1693 91 Q 1674 -21 1616 -101 L 1604 -120 Q 1601 -123 1606 -126 Q 1612 -128 1616 -124 L 1630 -111 Q 1646 -97 1670 -69 Q 1714 -14 1735 57 Q 1746 96 1749 112 Q 1751 127 1757 176 L 1760 196 L 1764 282 Q 1764 288 1767 329 L 1768 350 L 1771 458 Q 1773 503 1779 517 C 1784 539 1784 539 1760 549 Z" fill="lightgray"></path>
      </clipPath>
      <path clip-path="url(#make-me-a-hanzi-clip-21)" d="M 1707 554 L 1739 524 L 1743 512 L 1739 262 L 1727 139 L 1711 56 L 1685 -15 L 1655 -67 L 1610 -121 " fill="none" id="make-me-a-hanzi-animation-21" stroke-dasharray="849 1698" stroke-linecap="round"></path>

      <clipPath id="make-me-a-hanzi-clip-22">
      <path d="M 1924 195 L 1922 108 L 1922 79 L 1921 54 L 1913 -46 Q 1911 -77 1903 -80 Q 1896 -87 1848 -64 L 1832 -56 Q 1819 -50 1815 -54 Q 1811 -58 1815 -62 L 1823 -73 Q 1853 -106 1864 -115 L 1889 -146 Q 1907 -170 1913 -175 Q 1919 -180 1926 -181 Q 1933 -182 1944 -165 Q 1978 -122 1978 8 L 1978 292 Q 1978 349 1979 373 L 1981 432 L 1981 451 Q 1981 498 1995 520 Q 2002 535 2002 540 Q 2002 545 1991 555 Q 1944 589 1925 589 Q 1911 584 1903 581 L 1878 571 L 1838 562 L 1760 549 C 1730 544 1749 512 1779 517 L 1867 533 Q 1888 537 1906 535 Q 1924 533 1925 502 Q 1925 487 1925 466 L 1924 363 L 1924 344 L 1924 208 L 1924 195 Z" fill="lightgray"></path>
      </clipPath>
      <path clip-path="url(#make-me-a-hanzi-clip-22)" d="M 1768 547 L 1798 537 L 1917 559 L 1937 553 L 1959 532 L 1952 444 L 1951 79 L 1939 -87 L 1928 -110 L 1921 -118 L 1914 -117 L 1865 -92 L 1819 -58 " fill="none" id="make-me-a-hanzi-animation-22" stroke-dasharray="1107 2214" stroke-linecap="round"></path>

      <clipPath id="make-me-a-hanzi-clip-23">
      <path d="M 1828 328 Q 1856 332 1894 338 L 1924 344 C 1952 350 1951 350 1924 363 L 1905 372 Q 1890 378 1887 377 Q 1883 376 1874 376 L 1857 372 Q 1855 370 1818 361 Q 1781 351 1768 350 C 1738 347 1737 334 1767 329 L 1779 327 Q 1781 326 1794 326 L 1828 328 Z" fill="lightgray"></path>
      </clipPath>
      <path clip-path="url(#make-me-a-hanzi-clip-23)" d="M 1773 345 L 1780 339 L 1810 342 L 1882 357 L 1910 355 L 1915 349 " fill="none" id="make-me-a-hanzi-animation-23" stroke-dasharray="277 554" stroke-linecap="round"></path>

      <clipPath id="make-me-a-hanzi-clip-24">
      <path d="M 1757 176 L 1773 173 Q 1783 170 1804 174 Q 1831 175 1861 181 Q 1890 186 1895 187 Q 1900 187 1924 195 C 1938 200 1938 200 1924 208 L 1903 220 Q 1882 224 1871 222 L 1857 218 Q 1852 218 1837 213 L 1760 196 C 1731 190 1728 182 1757 176 Z" fill="lightgray"></path>
      </clipPath>
      <path clip-path="url(#make-me-a-hanzi-clip-24)" d="M 1762 180 L 1771 186 L 1877 203 L 1913 202 " fill="none" id="make-me-a-hanzi-animation-24" stroke-dasharray="282 564" stroke-linecap="round"></path>

</g>
</svg>
